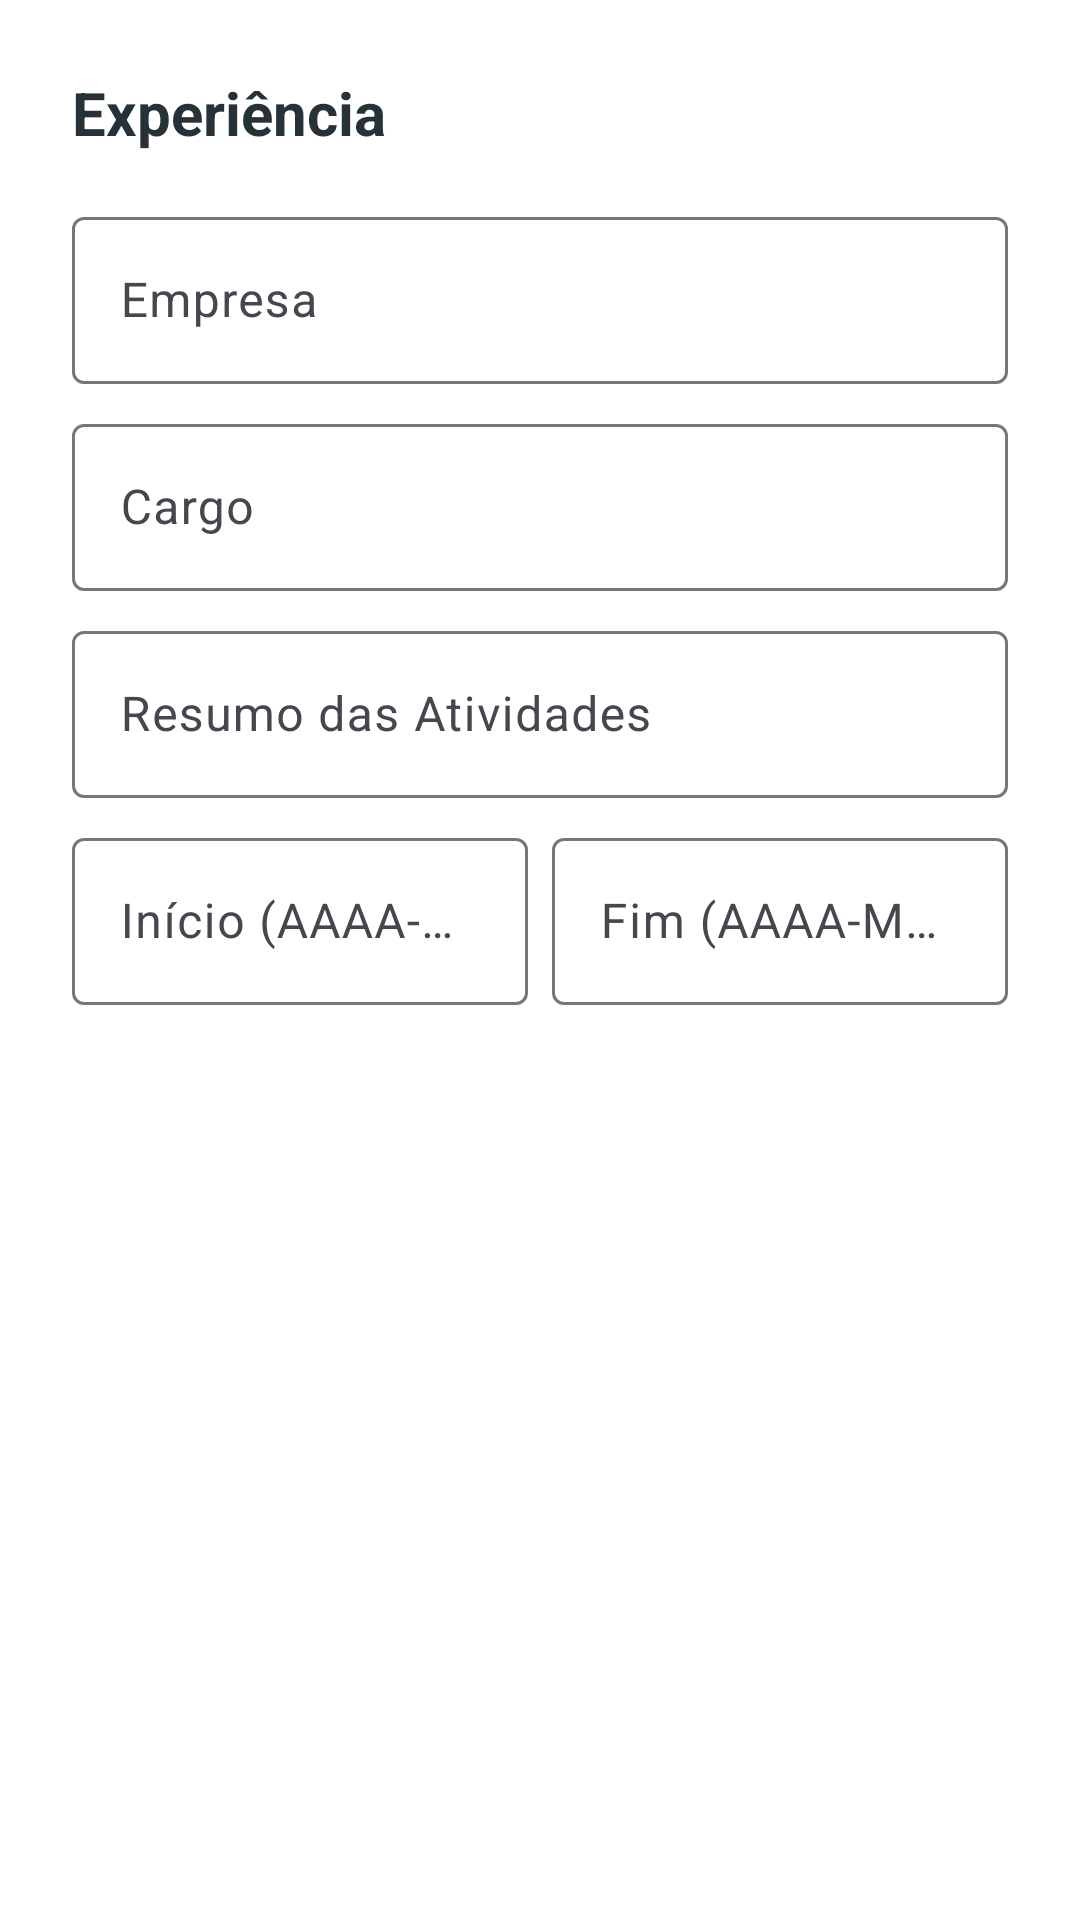

Layout XML and referenced resources for this Android screen:
<!-- AndroidManifest.xml: application theme Theme.CurriculumApp -->
<!-- res/layout/dialog_experiencia.xml -->
<?xml version="1.0" encoding="utf-8"?>
<LinearLayout xmlns:android="http://schemas.android.com/apk/res/android"
    android:layout_width="match_parent"
    android:layout_height="wrap_content"
    android:background="@color/white"
    android:orientation="vertical"
    android:padding="24dp">

    <TextView
        android:layout_width="wrap_content"
        android:layout_height="wrap_content"
        android:text="Experiência"
        android:textColor="#263238"
        android:textSize="20sp"
        android:textStyle="bold" />

    <com.google.android.material.textfield.TextInputLayout
        android:layout_width="match_parent"
        android:layout_height="wrap_content"
        android:layout_marginTop="16dp">
        <com.google.android.material.textfield.TextInputEditText
            android:id="@+id/etEmpresa"
            android:layout_width="match_parent"
            android:layout_height="wrap_content"
            android:hint="Empresa" />
    </com.google.android.material.textfield.TextInputLayout>

    <com.google.android.material.textfield.TextInputLayout
        android:layout_width="match_parent"
        android:layout_height="wrap_content"
        android:layout_marginTop="8dp">
        <com.google.android.material.textfield.TextInputEditText
            android:id="@+id/etCargo"
            android:layout_width="match_parent"
            android:layout_height="wrap_content"
            android:hint="Cargo" />
    </com.google.android.material.textfield.TextInputLayout>

    <com.google.android.material.textfield.TextInputLayout
        android:layout_width="match_parent"
        android:layout_height="wrap_content"
        android:layout_marginTop="8dp">
        <com.google.android.material.textfield.TextInputEditText
            android:id="@+id/etResumo"
            android:layout_width="match_parent"
            android:layout_height="wrap_content"
            android:hint="Resumo das Atividades"
            android:inputType="textMultiLine" />
    </com.google.android.material.textfield.TextInputLayout>

    <LinearLayout
        android:layout_width="match_parent"
        android:layout_height="wrap_content"
        android:layout_marginTop="8dp"
        android:orientation="horizontal">

        <com.google.android.material.textfield.TextInputLayout
            android:layout_width="0dp"
            android:layout_height="wrap_content"
            android:layout_weight="1"
            android:layout_marginEnd="4dp">
            <com.google.android.material.textfield.TextInputEditText
                android:id="@+id/etDataInicio"
                android:layout_width="match_parent"
                android:layout_height="wrap_content"
                android:hint="Início (AAAA-MM)" />
        </com.google.android.material.textfield.TextInputLayout>

        <com.google.android.material.textfield.TextInputLayout
            android:layout_width="0dp"
            android:layout_height="wrap_content"
            android:layout_weight="1"
            android:layout_marginStart="4dp">
            <com.google.android.material.textfield.TextInputEditText
                android:id="@+id/etDataFim"
                android:layout_width="match_parent"
                android:layout_height="wrap_content"
                android:hint="Fim (AAAA-MM)" />
        </com.google.android.material.textfield.TextInputLayout>
    </LinearLayout>

</LinearLayout>
<!-- resources referenced by this layout -->
<resources>
  <color name="white">#FFFFFFFF</color>
  <style name="Theme.CurriculumApp" parent="Base.Theme.CurriculumApp" />
  <style name="Base.Theme.CurriculumApp" parent="Theme.Material3.DayNight.NoActionBar">
          
          
      </style>
</resources>
